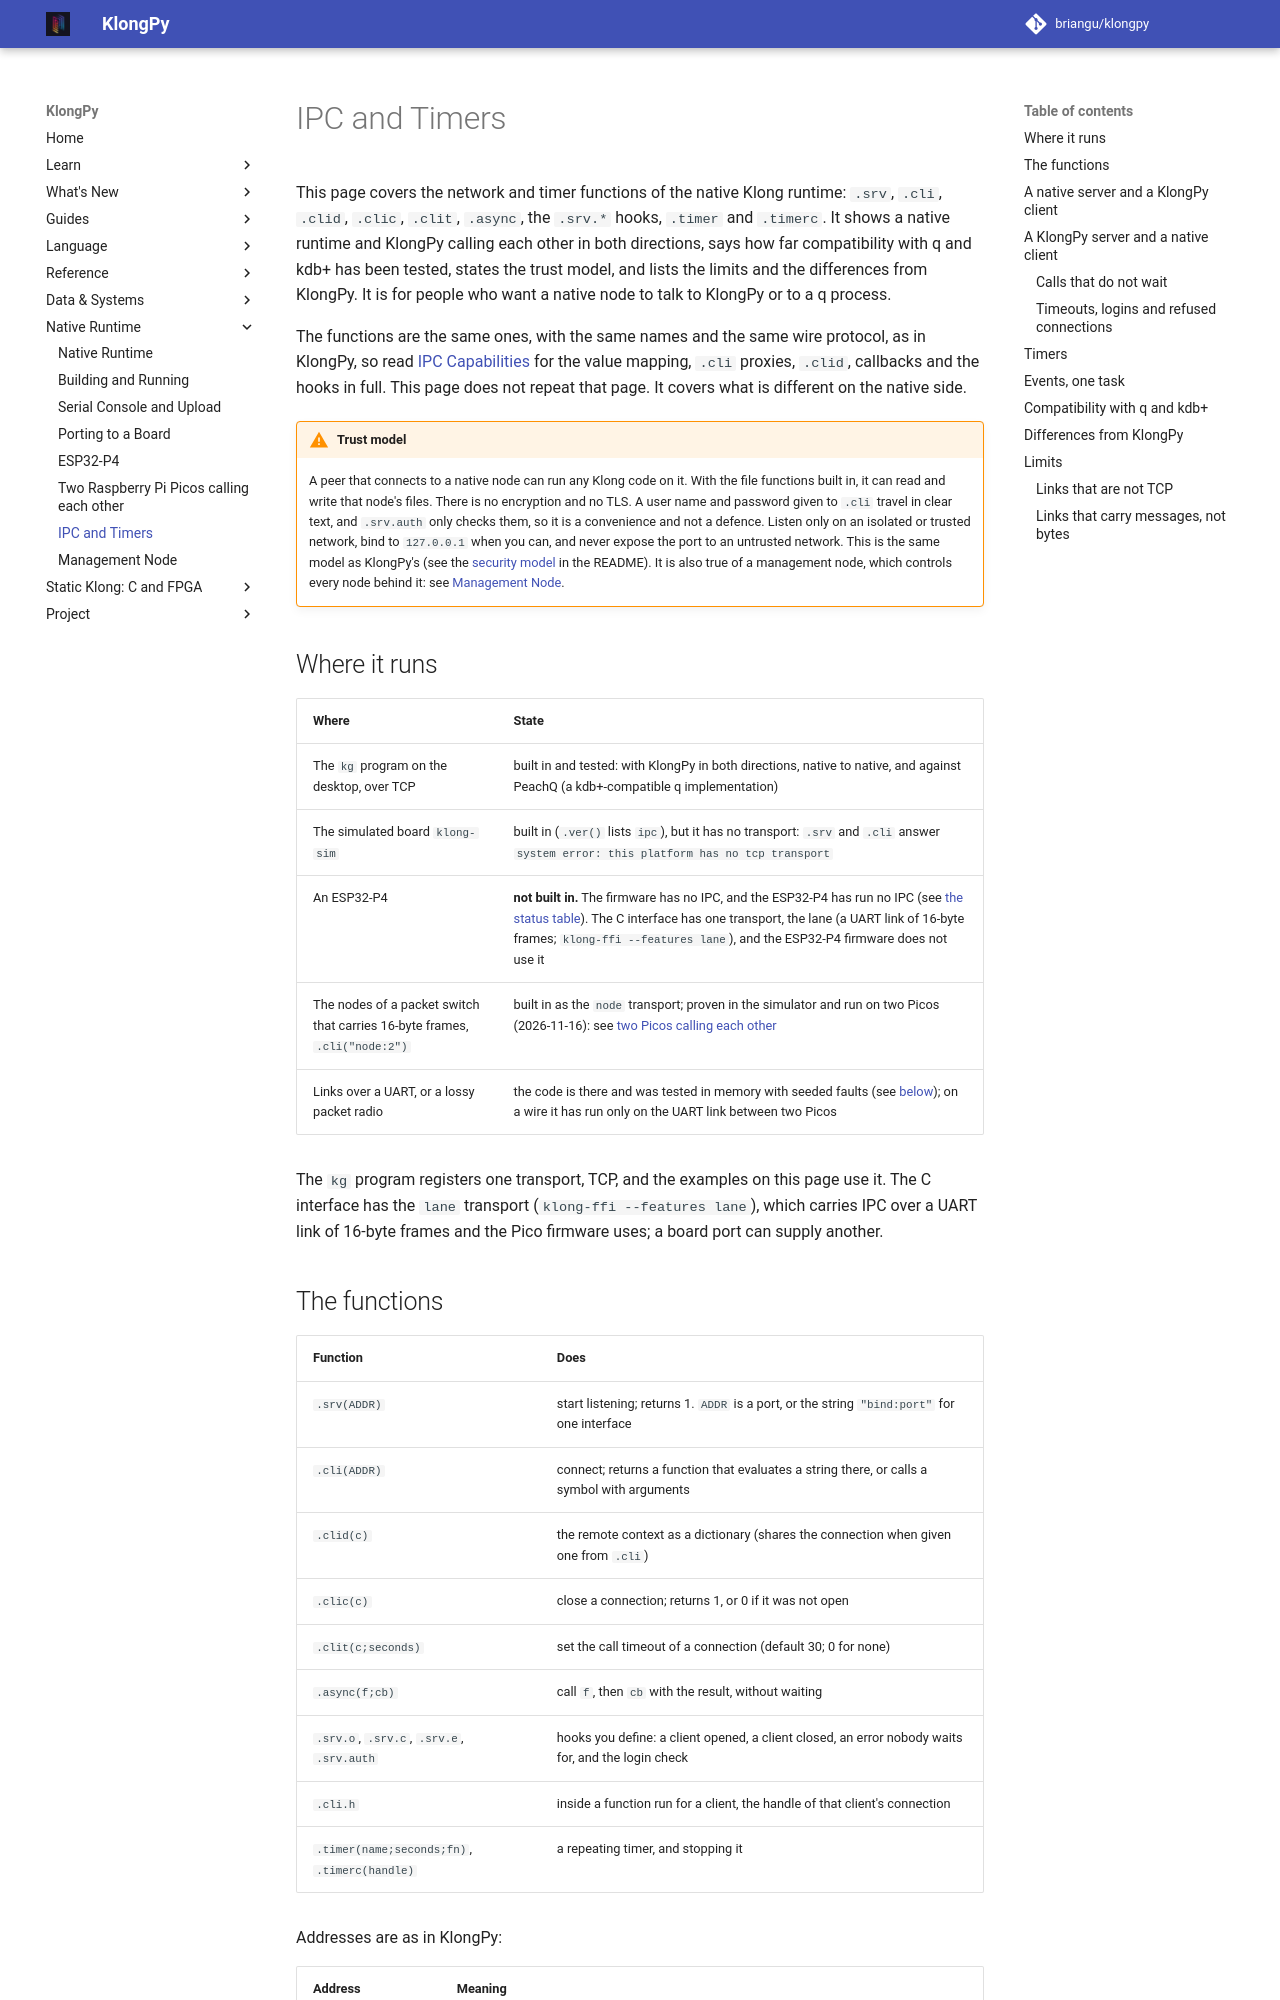

repository: briangu/klongpy · page: 2.0/native/ipc/index.html · generator: mkdocs

# IPC and Timers

This page covers the network and timer functions of the native Klong runtime: `.srv`, `.cli`, `.clid`, `.clic`, `.clit`, `.async`, the `.srv.*` hooks, `.timer` and `.timerc`. It shows a native runtime and KlongPy calling each other in both directions, says how far compatibility with q and kdb+ has been tested, states the trust model, and lists the limits and the differences from KlongPy. It is for people who want a native node to talk to KlongPy or to a q process.

The functions are the same ones, with the same names and the same wire protocol, as in KlongPy, so read [IPC Capabilities](../ipc_capabilities.md) for the value mapping, `.cli` proxies, `.clid`, callbacks and the hooks in full. This page does not repeat that page. It covers what is different on the native side.

!!! warning "Trust model"
    A peer that connects to a native node can run any Klong code on it. With the file functions built in, it can read and write that node's files. There is no encryption and no TLS. A user name and password given to `.cli` travel in clear text, and `.srv.auth` only checks them, so it is a convenience and not a defence. Listen only on an isolated or trusted network, bind to `127.0.0.1` when you can, and never expose the port to an untrusted network. This is the same model as KlongPy's (see the [security model](https://github.com/briangu/klongpy#security-model-trusted-networks) in the README). It is also true of a management node, which controls every node behind it: see [Management Node](management-node.md).

## Where it runs

| Where | State |
|---|---|
| The `kg` program on the desktop, over TCP | built in and tested: with KlongPy in both directions, native to native, and against PeachQ (a kdb+-compatible q implementation) |
| The simulated board `klong-sim` | built in (`.ver()` lists `ipc`), but it has no transport: `.srv` and `.cli` answer `system error: this platform has no tcp transport` |
| An ESP32-P4 | **not built in.** The firmware has no IPC, and the ESP32-P4 has run no IPC (see [the status table](index.md#status-what-has-and-has-not-been-proven)). The C interface has one transport, the lane (a UART link of 16-byte frames; `klong-ffi --features lane`), and the ESP32-P4 firmware does not use it |
| The nodes of a packet switch that carries 16-byte frames, `.cli("node:2")` | built in as the `node` transport; proven in the simulator and run on two Picos (2026-11-16): see [two Picos calling each other](pico-bench.md) |
| Links over a UART, or a lossy packet radio | the code is there and was tested in memory with seeded faults (see [below](#links-that-are-not-tcp)); on a wire it has run only on the UART link between two Picos |

The `kg` program registers one transport, TCP, and the examples on this page use it. The C interface has the `lane` transport (`klong-ffi --features lane`), which carries IPC over a UART link of 16-byte frames and the Pico firmware uses; a board port can supply another.
